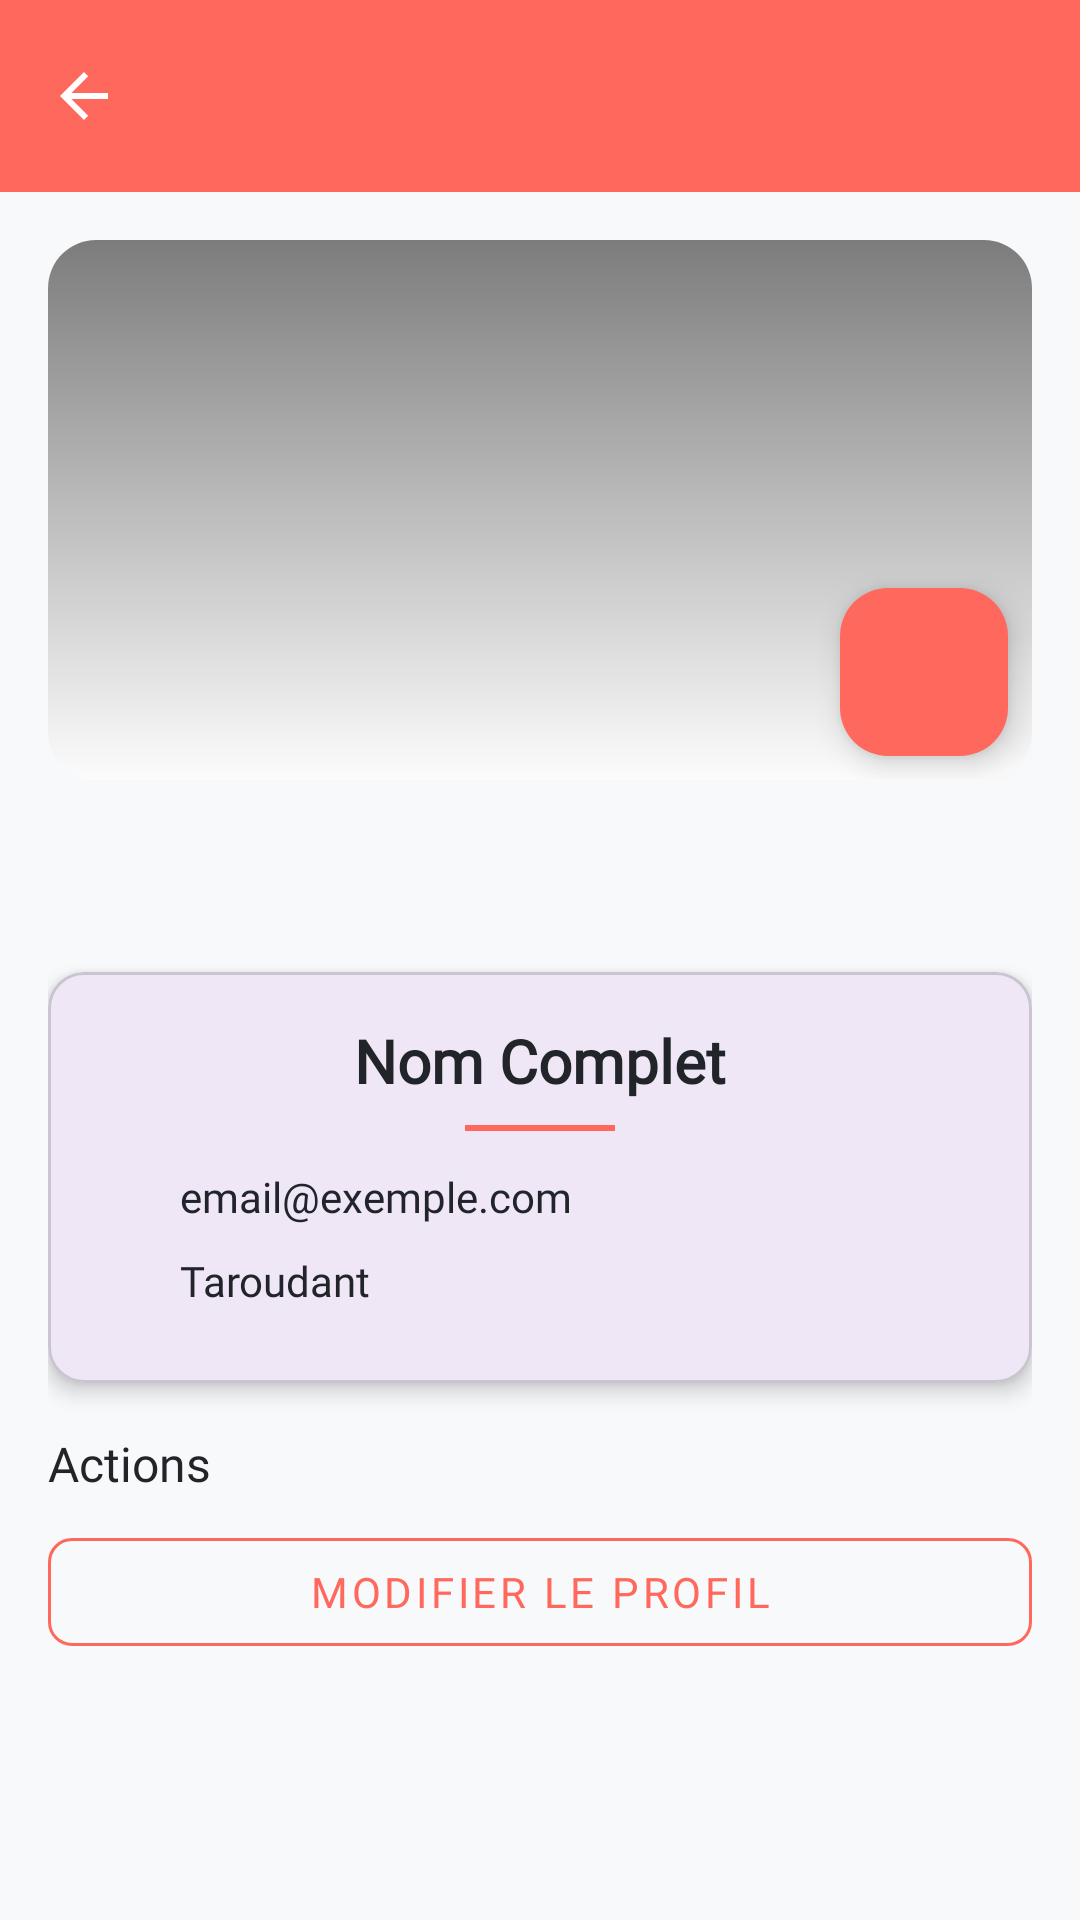

This screen was rendered from an Android layout file. Write that file and the resources it references.
<!-- AndroidManifest.xml: application theme Theme.opinnio -->
<!-- res/layout/activity_profile.xml -->
<?xml version="1.0" encoding="utf-8"?>
<LinearLayout xmlns:android="http://schemas.android.com/apk/res/android"
    xmlns:app="http://schemas.android.com/apk/res-auto"
    xmlns:tools="http://schemas.android.com/tools"
    android:layout_width="match_parent"
    android:layout_height="match_parent"
    android:background="@color/colorBackground"
    android:orientation="vertical">

    
    <androidx.appcompat.widget.Toolbar
        android:id="@+id/toolbar"
        android:layout_width="match_parent"
        android:layout_height="wrap_content"
        android:background="@color/colorPrimary"
        android:theme="@style/ThemeOverlay.AppCompat.Dark.ActionBar"
        app:navigationIcon="?attr/homeAsUpIndicator"
        app:popupTheme="@style/ThemeOverlay.AppCompat.Light"
        app:titleTextColor="@color/colorOnPrimary" />

    <ScrollView
        android:layout_width="match_parent"
        android:layout_height="match_parent"
        android:background="@color/colorBackground"
        android:fillViewport="true">

        <LinearLayout
            android:layout_width="match_parent"
            android:layout_height="wrap_content"
            android:orientation="vertical"
            android:padding="16dp">

            
            <FrameLayout
                android:layout_width="match_parent"
                android:layout_height="180dp"
                android:background="@drawable/button_gradient_background">

                <ImageView
                    android:id="@+id/profileImg"
                    android:layout_width="160dp"
                    android:layout_height="160dp"
                    android:layout_gravity="center"
                    android:contentDescription="@string/profile_photo"
                    android:scaleType="centerCrop"
                    app:cardCornerRadius="60dp"
                    app:strokeColor="@color/colorPrimary"
                    app:strokeWidth="1dp" />

                <com.google.android.material.floatingactionbutton.FloatingActionButton
                    android:id="@+id/editPhotoFab"
                    android:layout_width="wrap_content"
                    android:layout_height="wrap_content"
                    android:layout_gravity="bottom|end"
                    android:layout_margin="8dp"
                    android:contentDescription="@string/edit_photo"
                    app:backgroundTint="@color/colorPrimary"
                    app:fabSize="mini"
                    app:srcCompat="@drawable/baseline_edit_24"
                    app:tint="@android:color/white" />
            </FrameLayout>

            
            <com.google.android.material.card.MaterialCardView
                android:layout_width="match_parent"
                android:layout_height="wrap_content"
                android:layout_marginTop="64dp"
                app:cardCornerRadius="12dp"
                app:cardElevation="4dp">

                <LinearLayout
                    android:layout_width="match_parent"
                    android:layout_height="wrap_content"
                    android:orientation="vertical"
                    android:padding="16dp">

                    <TextView
                        android:id="@+id/nomcomplet"
                        android:layout_width="wrap_content"
                        android:layout_height="wrap_content"
                        android:layout_gravity="center_horizontal"
                        android:layout_marginBottom="8dp"
                        android:fontFamily="@font/poppins"
                        android:text="@string/nom_complet"
                        android:textColor="@color/text_primary"
                        android:textSize="20sp"
                        android:textStyle="bold" />

                    <View
                        android:layout_width="50dp"
                        android:layout_height="2dp"
                        android:layout_gravity="center_horizontal"
                        android:layout_marginBottom="12dp"
                        android:background="@color/colorPrimary" />

                    
                    <LinearLayout
                        android:layout_width="match_parent"
                        android:layout_height="wrap_content"
                        android:layout_marginBottom="8dp"
                        android:gravity="center_vertical"
                        android:orientation="horizontal">

                        <ImageView
                            android:layout_width="20dp"
                            android:layout_height="20dp"
                            android:layout_marginEnd="8dp"
                            android:src="@drawable/email_ic"
                            app:tint="@color/colorPrimary" />

                        <TextView
                            android:id="@+id/emaill"
                            android:layout_width="wrap_content"
                            android:layout_height="wrap_content"
                            android:fontFamily="@font/poppins"
                            android:text="@string/email_exemple_com"
                            android:textColor="@color/text_primary"
                            android:textSize="14sp" />
                    </LinearLayout>

                    
                    <LinearLayout
                        android:layout_width="match_parent"
                        android:layout_height="wrap_content"
                        android:layout_marginBottom="8dp"
                        android:gravity="center_vertical"
                        android:orientation="horizontal">

                        <ImageView
                            android:layout_width="20dp"
                            android:layout_height="20dp"
                            android:layout_marginEnd="8dp"
                            android:src="@drawable/baseline_my_location_24"
                            app:tint="@color/colorPrimary" />

                        <TextView
                            android:id="@+id/locationn"
                            android:layout_width="wrap_content"
                            android:layout_height="wrap_content"
                            android:fontFamily="@font/poppins"
                            android:text="Taroudant"
                            android:textColor="@color/text_primary"
                            android:textSize="14sp" />
                    </LinearLayout>
                </LinearLayout>
            </com.google.android.material.card.MaterialCardView>

            
            <TextView
                android:layout_width="wrap_content"
                android:layout_height="wrap_content"
                android:layout_marginTop="16dp"
                android:layout_marginBottom="8dp"
                android:fontFamily="@font/poppins"
                android:text="Actions"
                android:textColor="@color/text_primary"
                android:textSize="16sp" />

            <com.google.android.material.button.MaterialButton
                android:id="@+id/editProfileBtn"
                style="@style/Widget.MaterialComponents.Button.OutlinedButton"
                android:layout_width="match_parent"
                android:layout_height="wrap_content"
                android:layout_marginBottom="8dp"
                android:fontFamily="@font/poppins"
                android:text="@string/modifier_le_profil"
                android:textColor="@color/colorPrimary"
                app:cornerRadius="8dp"
                app:strokeColor="@color/colorPrimary"
                app:strokeWidth="1dp" />
        </LinearLayout>
    </ScrollView>
</LinearLayout>
<!-- resources referenced by this layout -->
<resources>
  <color name="colorBackground">#F8F9FA</color>
  <color name="colorOnPrimary">#FFFFFF</color>
  <color name="colorPrimary">#ff695d</color>
  <color name="text_primary">#212529</color>
  <!-- drawable button_gradient_background (drawable) -->
  <?xml version="1.0" encoding="utf-8"?>
  <shape xmlns:android="http://schemas.android.com/apk/res/android"
      android:shape="rectangle">
      <gradient
          android:startColor="#80000000"
          android:endColor="#80FFFFFF"
          android:angle="270" />
      <corners android:radius="16dp" />
  </shape>
  <string name="edit_photo">Edit photo</string>
  <string name="email_exemple_com">email@exemple.com</string>
  <string name="modifier_le_profil">Modifier le profil</string>
  <string name="nom_complet">Nom Complet</string>
  <string name="profile_photo">Profile photo</string>
  <style name="Theme.opinnio" parent="Base.Theme.opinnio" />
  <style name="Base.Theme.opinnio" parent="Theme.Material3.DayNight.NoActionBar">
          
          <item name="android:statusBarColor">@color/colorOnSurface</item>
  
          
          <item name="android:windowSplashScreenBackground">@color/colorPrimary</item>
      </style>
  <color name="colorOnSurface">#212529</color>
</resources>
